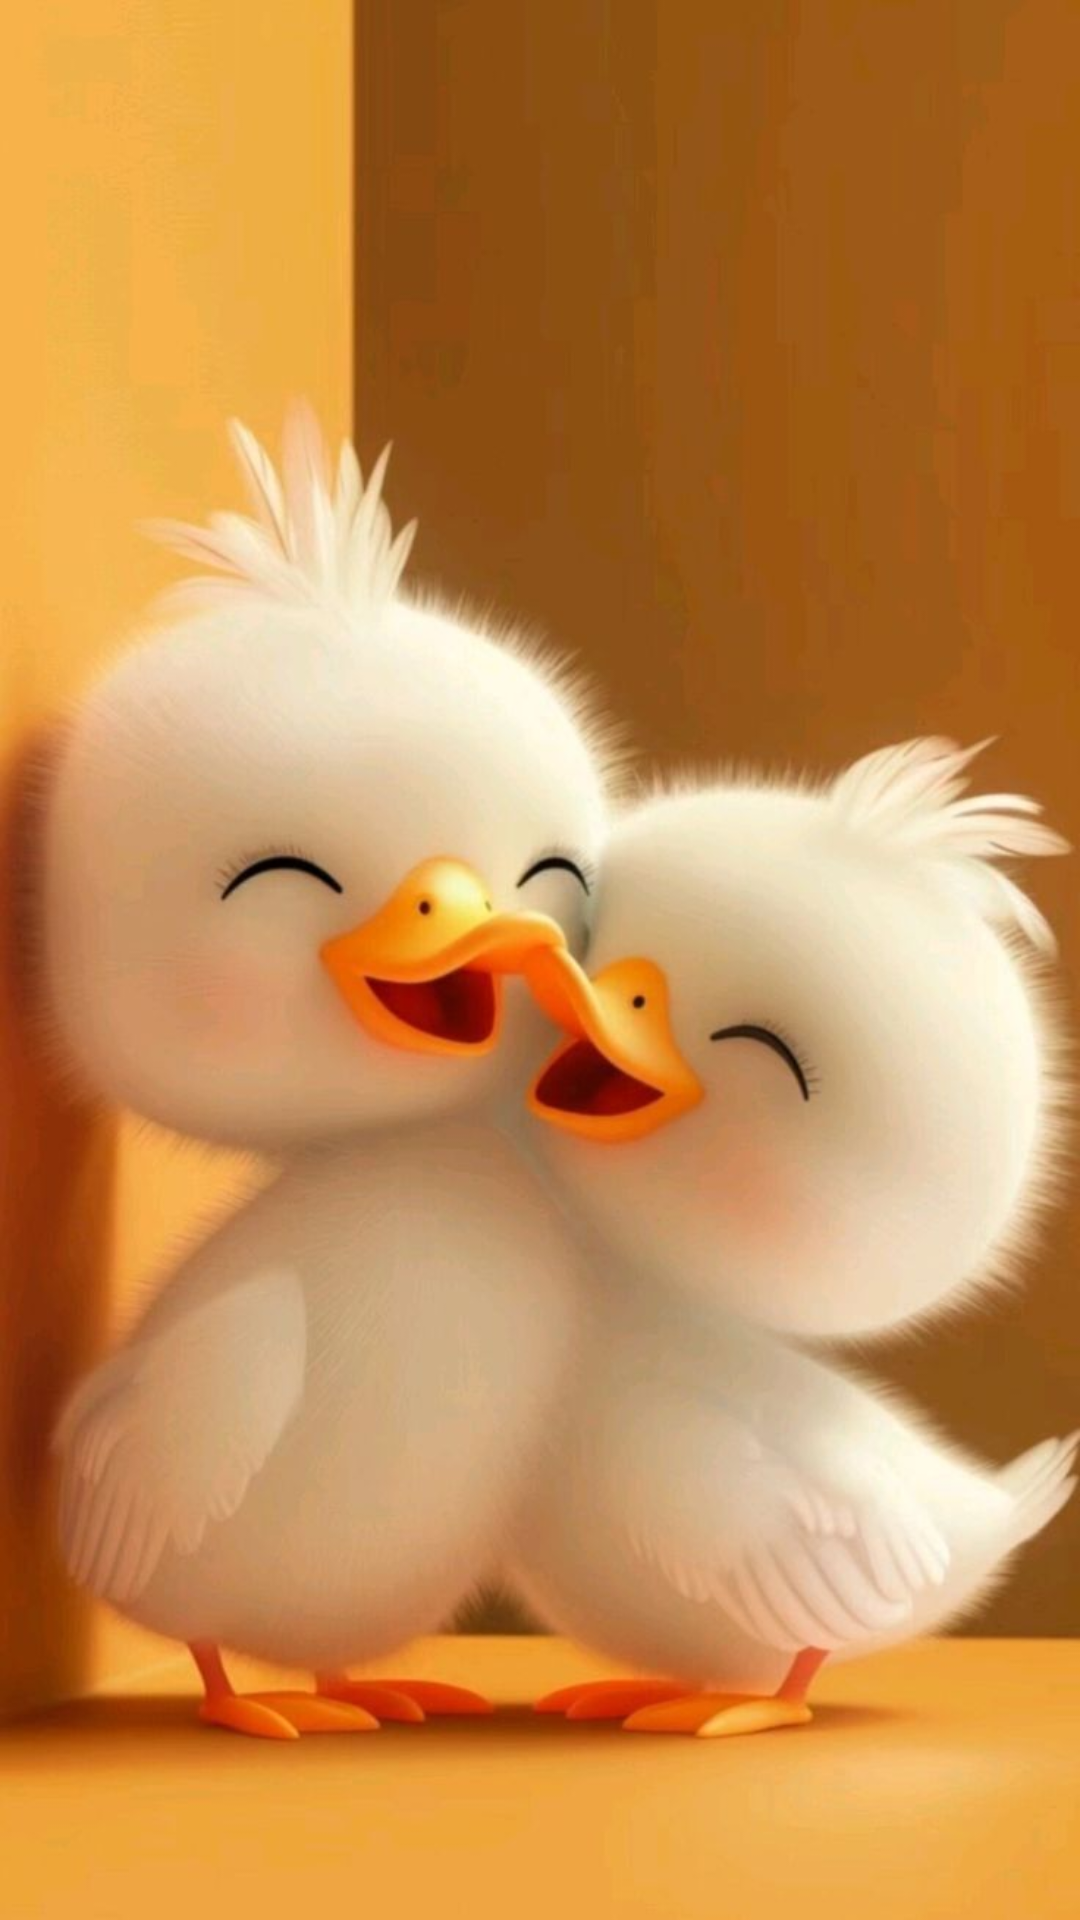

Produce the Android XML layout that renders to this screen, including the resource entries it uses.
<!-- AndroidManifest.xml: application theme Theme.Lab2aNoorziatulAin -->
<!-- res/layout/activity_new.xml -->
<?xml version="1.0" encoding="utf-8"?>
<androidx.constraintlayout.widget.ConstraintLayout xmlns:android="http://schemas.android.com/apk/res/android"
    xmlns:app="http://schemas.android.com/apk/res-auto"
    xmlns:tools="http://schemas.android.com/tools"
    android:id="@+id/main"
    android:layout_width="match_parent"
    android:layout_height="match_parent"
    android:background="@drawable/background"
    tools:context=".NewActivity">

    <TextView
        android:id="@+id/textView2"
        android:layout_width="wrap_content"
        android:layout_height="wrap_content"
        android:text=""
        tools:layout_editor_absoluteX="180dp"
        tools:layout_editor_absoluteY="421dp"
        tools:ignore="MissingConstraints" />
</androidx.constraintlayout.widget.ConstraintLayout>
<!-- resources referenced by this layout -->
<resources>
  <!-- drawable background: jpg bitmap (drawable, 59198 bytes) -->
  <style name="Theme.Lab2aNoorziatulAin" parent="Base.Theme.Lab2aNoorziatulAin" />
  <style name="Base.Theme.Lab2aNoorziatulAin" parent="Theme.Material3.DayNight.NoActionBar">
          
          
      </style>
</resources>
